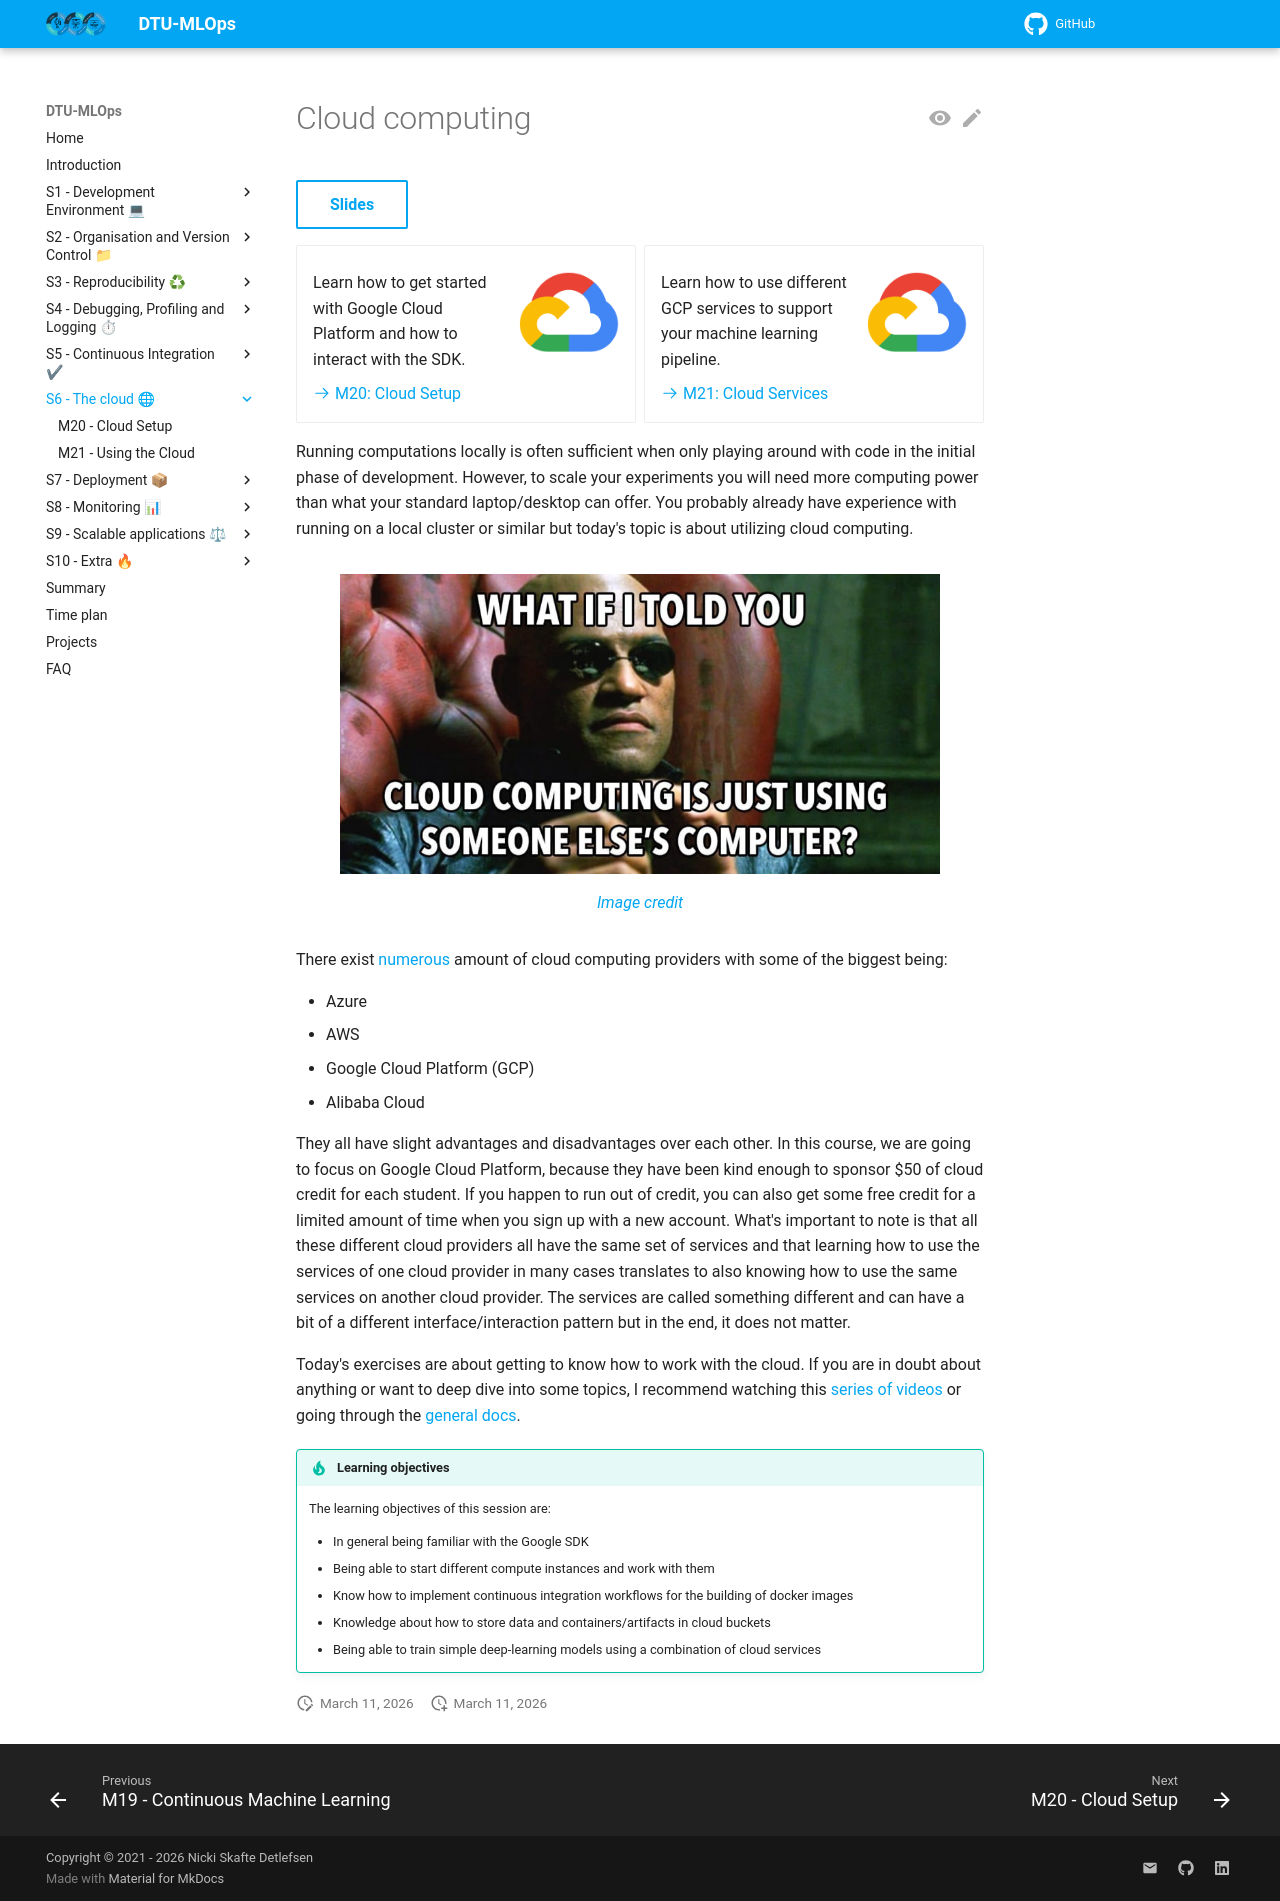

repository: Tareke12Tewele12/MLOPS · page: latest/s6_the_cloud/index.html · generator: mkdocs

# Cloud computing

[Slides](../slides/day7_cloud.pdf){ .md-button }

<div class="grid cards" markdown>

- ![](../figures/icons/gcp.png){align=right : style="height:100px;width:100px"}

    Learn how to get started with Google Cloud Platform and how to interact with the SDK.

    [:octicons-arrow-right-24: M20: Cloud Setup](cloud_setup.md)

- ![](../figures/icons/gcp.png){align=right : style="height:100px;width:100px"}

    Learn how to use different GCP services to support your machine learning pipeline.

    [:octicons-arrow-right-24: M21: Cloud Services](using_the_cloud.md)

</div>

Running computations locally is often sufficient when only playing around with code in the initial phase of development.
However, to scale your experiments you will need more computing power than what your standard laptop/desktop can offer.
You probably already have experience with running on a local cluster or similar but today's topic is about utilizing
cloud computing.

<!-- markdownlint-disable -->
<figure markdown>
![Image](../figures/cloud_computing.jpeg){ width="600" }
<figcaption>
<a href="https://medium.com/data-science/how-to-start-a-data-science-project-using-google-cloud-platform-6618b7c6edd2"> Image credit </a>
</figcaption>
</figure>
<!-- markdownlint-restore -->

There exist [numerous](https://github.com/zszazi/Deep-learning-in-cloud) amount of cloud computing providers with some
of the biggest being:

- Azure
- AWS
- Google Cloud Platform (GCP)
- Alibaba Cloud

They all have slight advantages and disadvantages over each other. In this course, we are going to focus on Google
Cloud Platform, because they have been kind enough to sponsor $50 of cloud credit for each student. If you happen to run
out of credit, you can also get some free credit for a limited amount of time when you sign up with a new account.
What's important to note is that all these different cloud providers all have the same set of services and that learning
how to use the services of one cloud provider in many cases translates to also knowing how to use the same services on
another cloud provider. The services are called something different and can have a bit of a different
interface/interaction pattern but in the end, it does not matter.

Today's exercises are about getting to know how to work with the cloud. If you are in doubt about anything or want to
deep dive into some topics, I recommend watching this
[series of videos](https://www.youtube.com/watch?v=4D3X6Xl5c_Y&list=PLIivdWyY5sqKh1gDR0WpP9iIOY00IE0xL)
or going through the [general docs](https://cloud.google.com/docs).

!!! tip "Learning objectives"

    The learning objectives of this session are:

    * In general being familiar with the Google SDK
    * Being able to start different compute instances and work with them
    * Know how to implement continuous integration workflows for the building of docker images
    * Knowledge about how to store data and containers/artifacts in cloud buckets
    * Being able to train simple deep-learning models using a combination of cloud services
